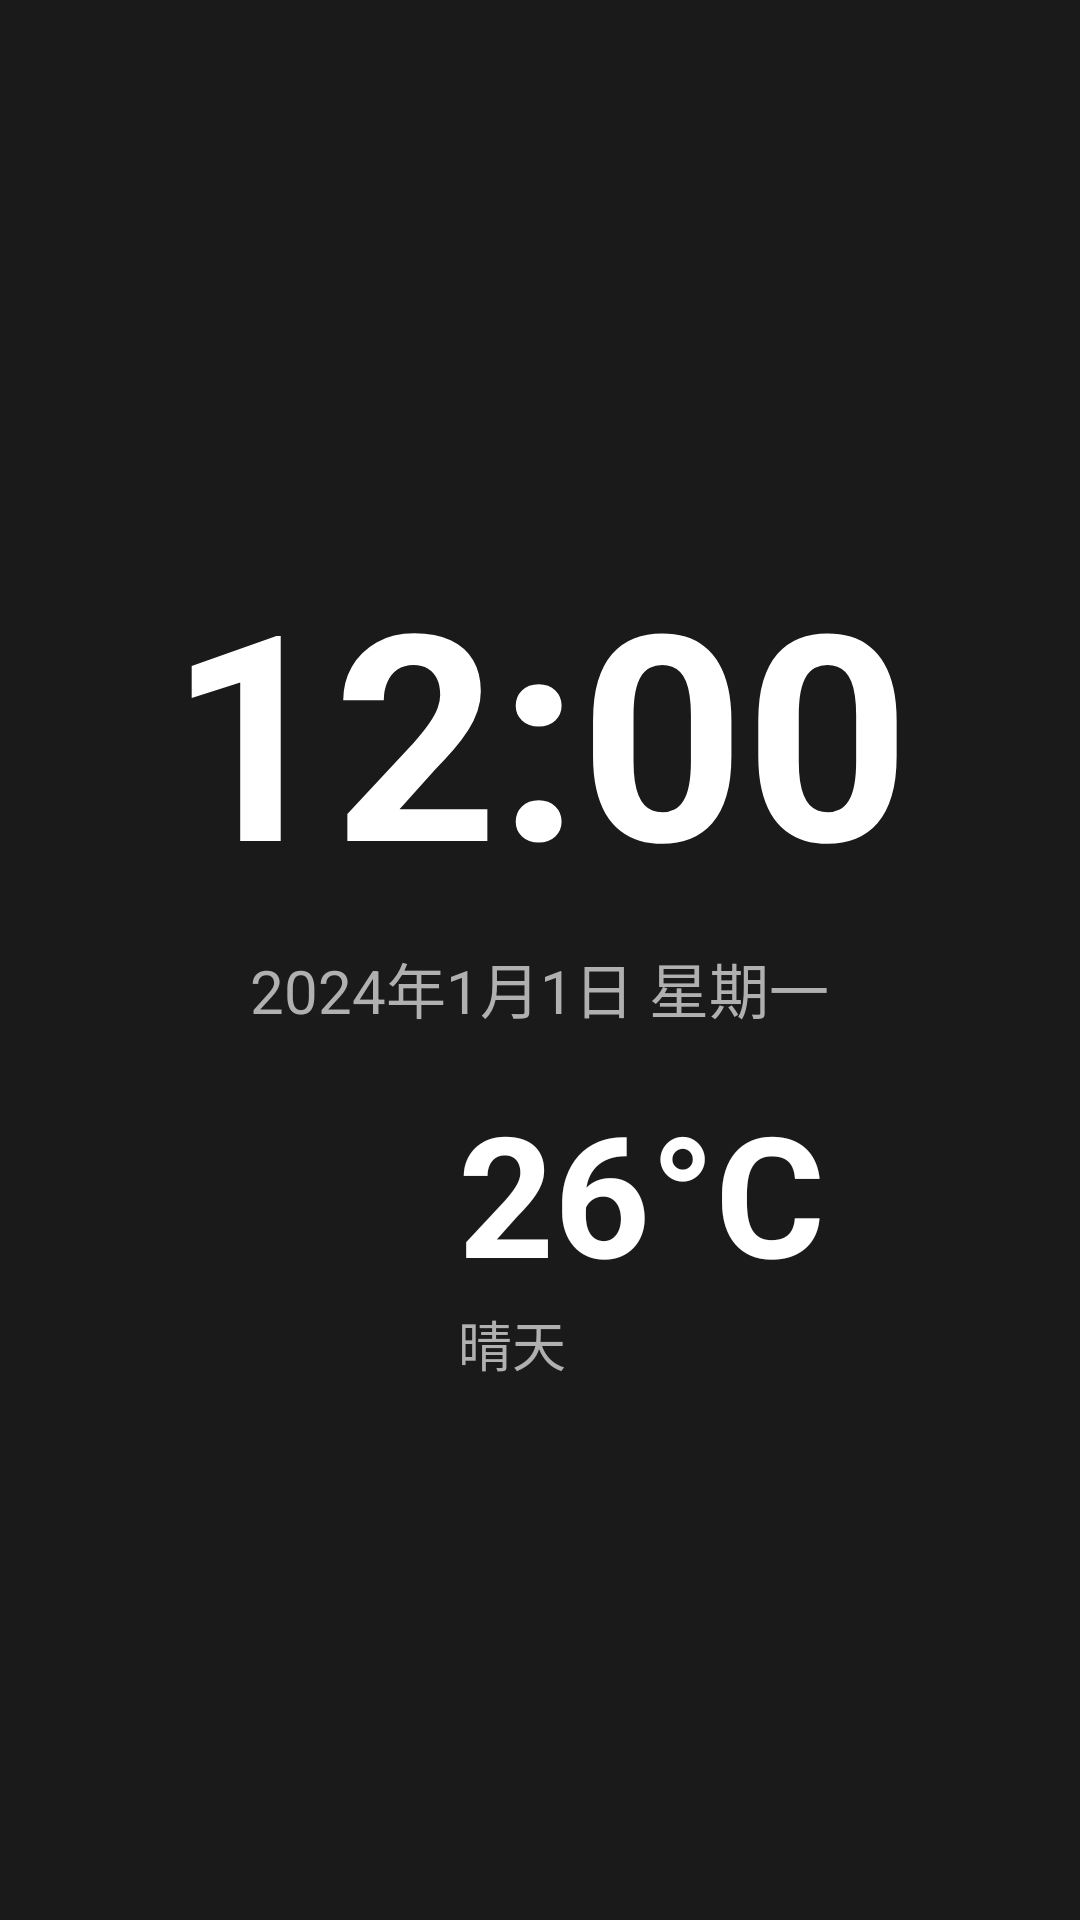

The Android layout XML behind this screen, and the referenced resources:
<!-- AndroidManifest.xml: application theme Theme.CarLauncher -->
<!-- res/layout/view_clock_weather.xml -->
<?xml version="1.0" encoding="utf-8"?>
<LinearLayout xmlns:android="http://schemas.android.com/apk/res/android"
    android:layout_width="match_parent"
    android:layout_height="wrap_content"
    android:orientation="vertical"
    android:gravity="center"
    android:padding="@dimen/padding_large">

    <TextView
        android:id="@+id/clock_time"
        android:layout_width="wrap_content"
        android:layout_height="wrap_content"
        android:text="12:00"
        android:textColor="@color/text_primary"
        android:textSize="@dimen/clock_size"
        android:textStyle="bold" />

    <TextView
        android:id="@+id/clock_date"
        android:layout_width="wrap_content"
        android:layout_height="wrap_content"
        android:layout_marginTop="@dimen/padding_small"
        android:text="2024年1月1日 星期一"
        android:textColor="@color/text_secondary"
        android:textSize="@dimen/date_size" />

    <LinearLayout
        android:layout_width="wrap_content"
        android:layout_height="wrap_content"
        android:layout_marginTop="@dimen/padding_large"
        android:gravity="center_vertical"
        android:orientation="horizontal">

        <ImageView
            android:id="@+id/weather_icon"
            android:layout_width="@dimen/weather_size"
            android:layout_height="@dimen/weather_size"
            android:src="@drawable/ic_weather_sunny" />

        <LinearLayout
            android:layout_width="wrap_content"
            android:layout_height="wrap_content"
            android:layout_marginLeft="@dimen/padding_medium"
            android:orientation="vertical">

            <TextView
                android:id="@+id/weather_temp"
                android:layout_width="wrap_content"
                android:layout_height="wrap_content"
                android:text="26°C"
                android:textColor="@color/text_primary"
                android:textSize="@dimen/weather_size"
                android:textStyle="bold" />

            <TextView
                android:id="@+id/weather_desc"
                android:layout_width="wrap_content"
                android:layout_height="wrap_content"
                android:text="晴天"
                android:textColor="@color/text_secondary"
                android:textSize="@dimen/weather_desc_size" />
        </LinearLayout>
    </LinearLayout>

</LinearLayout>
<!-- resources referenced by this layout -->
<resources>
  <color name="text_primary">#FFFFFF</color>
  <color name="text_secondary">#B0B0B0</color>
  <dimen name="clock_size">96sp</dimen>
  <dimen name="date_size">20sp</dimen>
  <dimen name="padding_large">16dp</dimen>
  <dimen name="padding_medium">12dp</dimen>
  <dimen name="padding_small">8dp</dimen>
  <dimen name="weather_desc_size">18sp</dimen>
  <dimen name="weather_size">56sp</dimen>
  <style name="Theme.CarLauncher" parent="Theme.MaterialComponents.DayNight.NoActionBar">
          <item name="colorPrimary">@color/primary</item>
          <item name="colorPrimaryDark">@color/primary_dark</item>
          <item name="colorAccent">@color/accent</item>
          <item name="android:windowBackground">@color/background_dark</item>
          <item name="android:textColorPrimary">@color/text_primary</item>
          <item name="android:textColorSecondary">@color/text_secondary</item>
          <item name="android:statusBarColor">@color/status_bar_bg</item>
          <item name="android:navigationBarColor">@color/nav_bar_bg</item>
      </style>
  <color name="primary">#1E88E5</color>
  <color name="primary_dark">#1565C0</color>
  <color name="accent">#FFC107</color>
  <color name="background_dark">#1A1A1A</color>
  <color name="status_bar_bg">#0D0D0D</color>
  <color name="nav_bar_bg">#1A1A1A</color>
</resources>
